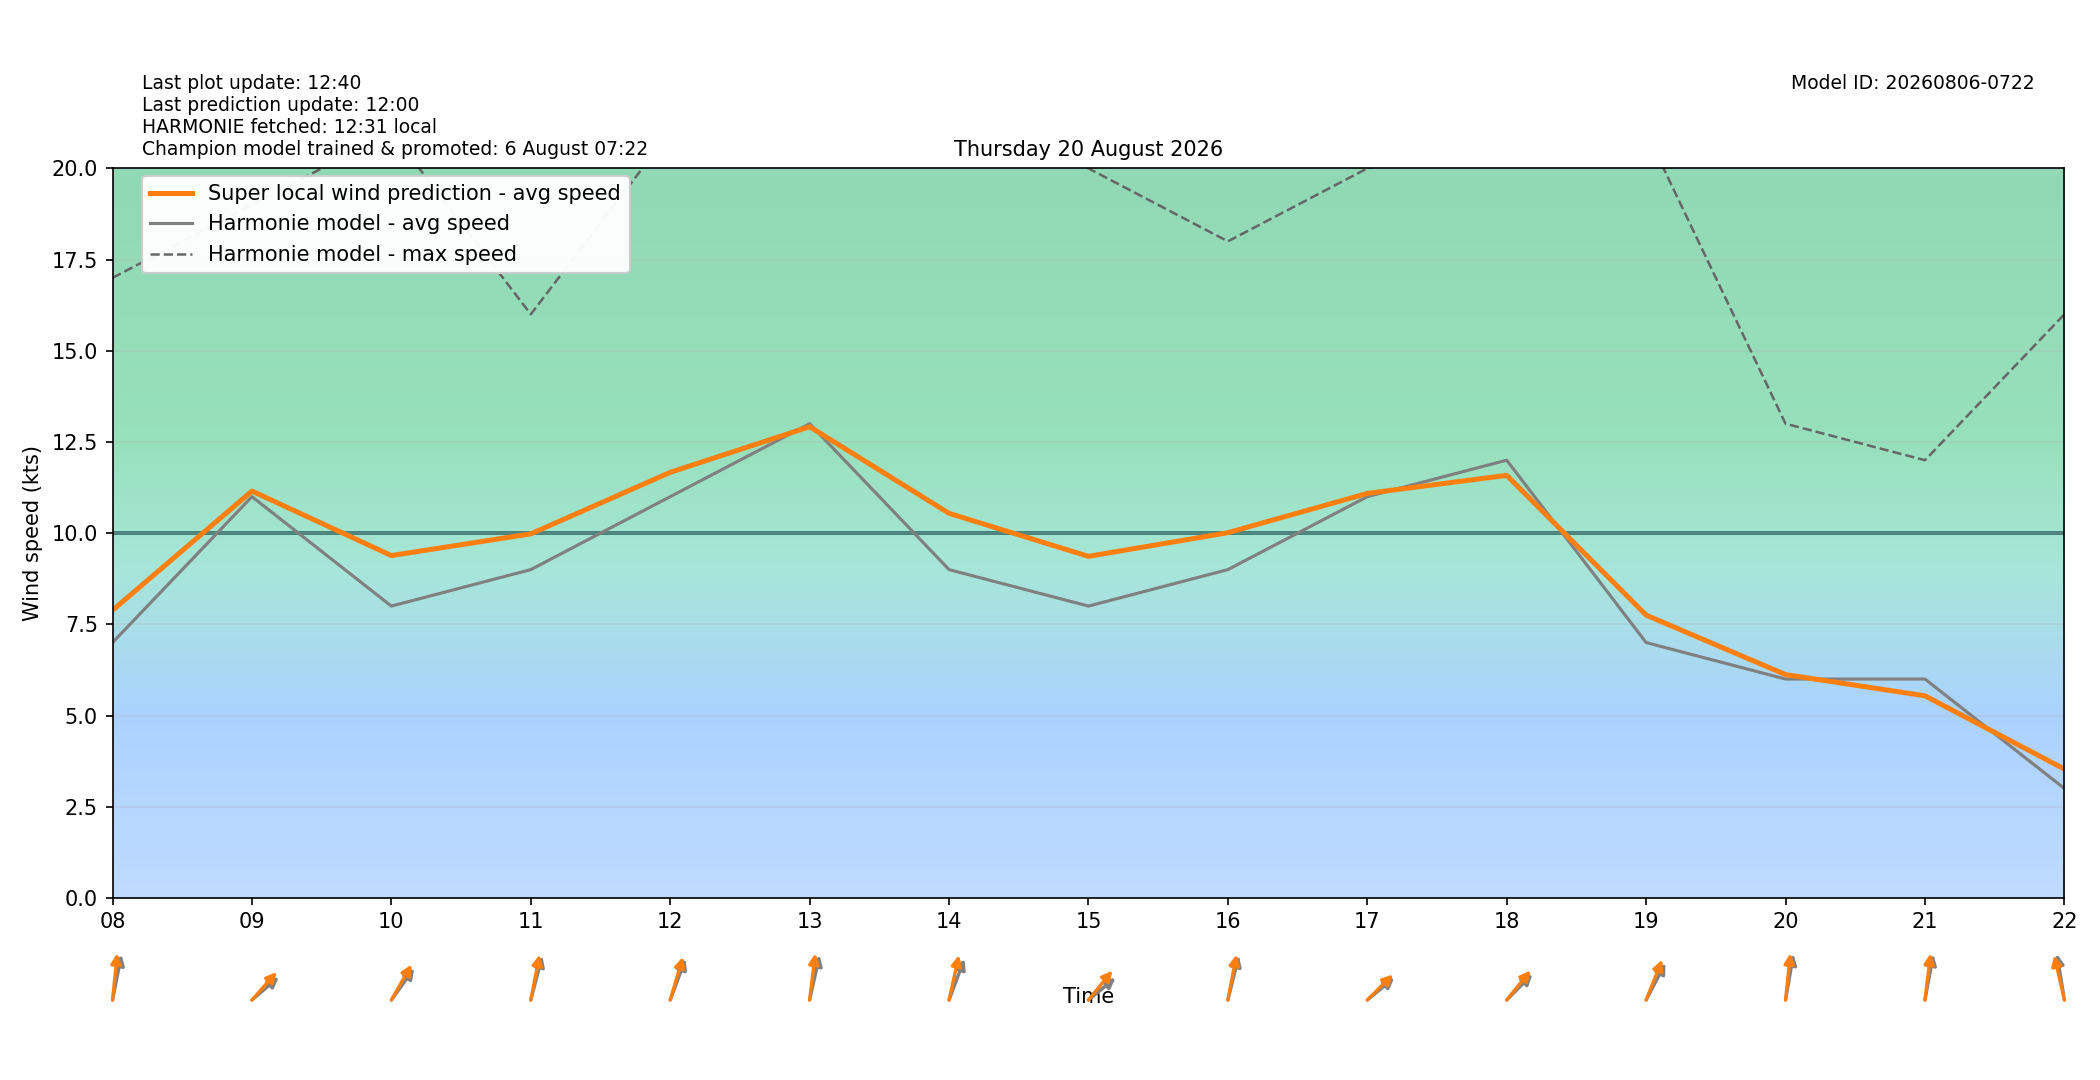

Source data for this figure (header and first rows):
target_time_utc, target_time_local, hour_utc, hour_local, forecast_wind_speed, forecast_wind_min, forecast_wind_max, lstm_pred_wind_speed, delta_speed_lstm_minus_forecast, forecast_wind_dir_deg, lstm_pred_wind_dir_deg, delta_dir_lstm_minus_forecast
2026-08-19T22:00:00Z, 2026-08-20T00:00:00+0200, 22, 00, 4.0, 4.0, 6.0, 2.956, -1.044, 179.0, 175.6, -3.379
2026-08-19T23:00:00Z, 2026-08-20T01:00:00+0200, 23, 01, 6.0, 6.0, 9.0, 4.222, -1.778, 179.0, 173, -5.955
2026-08-20T00:00:00Z, 2026-08-20T02:00:00+0200, 00, 02, 5.0, 5.0, 9.0, 3.803, -1.197, 179.0, 171, -8.005
2026-08-20T01:00:00Z, 2026-08-20T03:00:00+0200, 01, 03, 7.0, 7.0, 23.0, 7.35, 0.3503, 247.0, 240.4, -6.625
2026-08-20T02:00:00Z, 2026-08-20T04:00:00+0200, 02, 04, 5.0, 5.0, 12.0, 4.761, -0.2392, 189.0, 183.3, -5.706
2026-08-20T03:00:00Z, 2026-08-20T05:00:00+0200, 03, 05, 5.0, 5.0, 8.0, 4.26, -0.74, 184.0, 178.1, -5.94
2026-08-20T04:00:00Z, 2026-08-20T06:00:00+0200, 04, 06, 8.0, 8.0, 13.0, 7.306, -0.6942, 194.0, 185.6, -8.397
2026-08-20T05:00:00Z, 2026-08-20T07:00:00+0200, 05, 07, 6.0, 6.0, 17.0, 6.984, 0.984, 199.0, 191.1, -7.858
2026-08-20T06:00:00Z, 2026-08-20T08:00:00+0200, 06, 08, 7.0, 7.0, 17.0, 7.886, 0.8856, 197.0, 188.9, -8.122
2026-08-20T07:00:00Z, 2026-08-20T09:00:00+0200, 07, 09, 11.0, 11.0, 19.0, 11.15, 0.1536, 241.0, 233.8, -7.18
2026-08-20T08:00:00Z, 2026-08-20T10:00:00+0200, 08, 10, 8.0, 8.0, 21.0, 9.385, 1.385, 228.0, 221.4, -6.557
2026-08-20T09:00:00Z, 2026-08-20T11:00:00+0200, 09, 11, 9.0, 9.0, 16.0, 9.981, 0.9805, 202.0, 196.7, -5.304
2026-08-20T10:00:00Z, 2026-08-20T12:00:00+0200, 10, 12, 11.0, 11.0, 21.0, 11.67, 0.6672, 210.0, 204.6, -5.358
2026-08-20T11:00:00Z, 2026-08-20T13:00:00+0200, 11, 13, 13.0, 13.0, 27.0, 12.92, -0.0821, 199.0, 190.7, -8.344
2026-08-20T12:00:00Z, 2026-08-20T14:00:00+0200, 12, 14, 9.0, 9.0, 24.0, 10.54, 1.543, 210.0, 198.9, -11.11
2026-08-20T13:00:00Z, 2026-08-20T15:00:00+0200, 13, 15, 8.0, 8.0, 20.0, 9.364, 1.364, 242.0, 231.6, -10.44
2026-08-20T14:00:00Z, 2026-08-20T16:00:00+0200, 14, 16, 9.0, 9.0, 18.0, 10.01, 1.012, 201.0, 196.4, -4.571
2026-08-20T15:00:00Z, 2026-08-20T17:00:00+0200, 15, 17, 11.0, 11.0, 20.0, 11.09, 0.08948, 242.0, 237.4, -4.617
2026-08-20T16:00:00Z, 2026-08-20T18:00:00+0200, 16, 18, 12.0, 12.0, 21.0, 11.58, -0.4152, 237.0, 231.3, -5.669
2026-08-20T17:00:00Z, 2026-08-20T19:00:00+0200, 17, 19, 7.0, 7.0, 21.0, 7.752, 0.7524, 219.0, 211.6, -7.399
2026-08-20T18:00:00Z, 2026-08-20T20:00:00+0200, 18, 20, 6.0, 6.0, 13.0, 6.122, 0.1221, 195.0, 189.3, -5.705
2026-08-20T19:00:00Z, 2026-08-20T21:00:00+0200, 19, 21, 6.0, 6.0, 12.0, 5.54, -0.4599, 196.0, 190.6, -5.369
2026-08-20T20:00:00Z, 2026-08-20T22:00:00+0200, 20, 22, 3.0, 3.0, 16.0, 3.532, 0.5319, 166.0, 160.6, -5.395
2026-08-20T21:00:00Z, 2026-08-20T23:00:00+0200, 21, 23, 3.0, 3.0, 7.0, 2.548, -0.4524, 240.0, 234.8, -5.154
